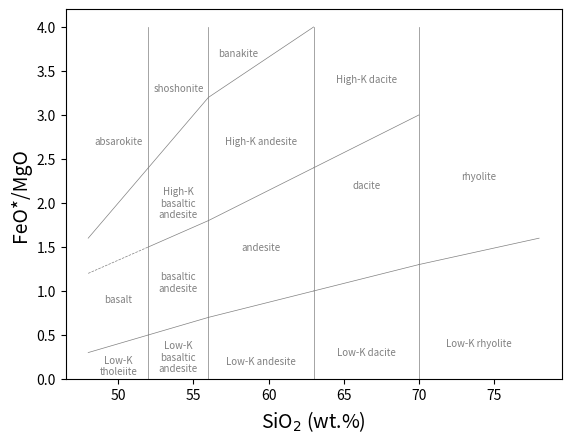

Write the Python code that produced this figure.
import matplotlib.pyplot as plt
import numpy as np

def tas_diagram(ax):
    # [redacted]
    # [x, y, name]
    names = [
        [43, 10, "Foidite"],
        [43, 2, "Picro-\nbasalt"],
        [44, 6.5, "Tephrite\nBasanite"],
        [49, 9.5, "Phono-\ntephrite"],
        [53, 11.5, "Tephri-\nphonolite"],
        [57.5, 14, "Phonolite"],
        [49, 5.5, "Trachy-\nbasalt"],
        [53, 6.7, "Basaltic\ntrachy-\nandesite"],
        [57.5, 8.5, "Trachy-\nandesite"],
        [63, 11, "Trachyte"],
        [65.5, 8.5, "Trachydacite"],
        [48.5, 2.5, "Basalt"],
        [54.5, 3.5, "Basaltic\nandesite"],
        [60, 4, "Andesite"],
        [67, 4.5, "Dacite"],
        [73.5, 8, "Rhyolite"]
    ]

    for name in names:
        ax.text(*name, c="grey",
                horizontalalignment="center", verticalalignment="center",
                fontsize=7)

    # [[x1, x2], [y1, y2]]
    lines = [
        [[41, 41], [0, 7]],
        [[41, 52.5], [7, 14]],
        [[41, 45], [3, 3]],
        [[45, 49.4], [9.4, 7.3]],
        [[48.4, 53], [11.5, 9.3]],
        [[49, 57.6], [15.6, 11.7]],
        [[45, 45], [0, 5]],
        [[45, 63], [5, 14.6]],
        [[49.4, 52], [7.3, 5]],
        [[53, 57], [9.3, 5.9]],
        [[57.6, 63], [11.7, 7]],
        [[69, 69], [8, 13]],
        [[45, 52], [5, 5]],
        [[52, 69], [5, 8]],
        [[52, 52], [0, 5]],
        [[57, 57], [0, 5.9]],
        [[63, 63], [0, 7]], 
        [[69, 77], [8, 0]]
    ]

    for line in lines:
        ax.plot(*line, "-", c="grey", lw=0.5)

def kseries(ax):
    # [redacted]
    # [x, y, name]
    names = [
        [50, 0.15, "Low-K\ntholeiite"],
        [54, 0.25, "Low-K\nbasaltic\nandesite"],
        [59.5, 0.2, "Low-K andesite"],
        [66.5, 0.3, "Low-K dacite"],
        [74, 0.4, "Low-K rhyolite"],
        [50, 0.9, "basalt"],
        [54, 1.1, "basaltic\nandesite"],
        [59.5, 1.5, "andesite"],
        [66.5, 2.2, "dacite"],
        [74, 2.3, "rhyolite"],
        [54, 2.0, "High-K\nbasaltic\nandesite"],
        [59.5, 2.7, "High-K andesite"],
        [66.5, 3.4, "High-K dacite"],
        [50, 2.7, "absarokite"],
        [54, 3.3, "shoshonite"],
        [58, 3.7, "banakite"]
    ]

    for name in names:
        ax.text(*name, c="grey",
                horizontalalignment="center", verticalalignment="center",
                fontsize=7)
    # [[x1, x2], [y1, y2]]
    lines = [
        [[52, 52], [0, 4.0]],
        [[56, 56], [0, 4.0]],
        [[63, 63], [0, 4.0]],
        [[70, 70], [0, 4.0]],
        [[48, 52], [0.3, 0.5]],
        [[52, 56], [0.5, 0.7]],
        [[56, 63], [0.7, 1.0]],
        [[63, 70], [1.0, 1.3]],
        [[70, 78], [1.3, 1.6]],
        [[48, 52], [1.2, 1.5]],
        [[52, 56], [1.5, 1.8]],
        [[56, 63], [1.8, 2.4]],
        [[63, 70], [2.4, 3.0]],
        [[48, 52], [1.6, 2.4]],
        [[52, 56], [2.4, 3.2]],
        [[56, 63], [3.2, 4.0]],
    ]
    for line in lines:
        if line == [[48, 52], [1.2, 1.5]]:
            ax.plot(*line, "--", c="grey", lw=0.5)
        else:
            ax.plot(*line, "-", c="grey", lw=0.5)

def kseries_andesite(ax):
    # [redacted]
    # [x, y, name]
    names = [
        [57, 0.3, "low-K"],
        [57, 1.3, "medium-K"],
        [57, 2.5, "high-K"],
    ]
    for name in names:
        ax.text(*name, c="grey",
                horizontalalignment="center", verticalalignment="center",
                fontsize=12)
    # lines
    x = np.arange(53, 64)
    lm = 0.04545 * x - 1.864
    mh = 0.0818 * x - 2.754
    hs = 0.145 * x - 5.135
    lines = [
        [x, lm],
        [x, mh],
        [x, hs],
        [[53, 53], [0, 0.145 * 53 - 5.135]],
        [[57, 57], [0, 0.145 * 57 - 5.135]],
        [[63, 63], [0, 0.145 * 63 - 5.135]]
    ]
    for line in lines:
        ax.plot(*line, "-", c="grey", lw=0.5)

def thca(ax):
    # [redacted]
    # [x, y, name]
    names = [
        [70, 4.5, "TH"],
        [70, 4.0, "CA"],
    ]
    for name in names:
        ax.text(*name, c="grey",
                horizontalalignment="center", verticalalignment="center",
                fontsize=12)
    x = np.arange(48, 73)
    y = ( x - 42.8 ) / 6.4
    ax.plot(x, y, "-", c="grey", lw=0.5)


def main():
    fig = plt.figure()
    ax = fig.add_subplot(111)
    #tas_diagram(ax)
    kseries(ax)
    #thca(ax)
    #kseries_andesite(ax)
    #ax.set_xlim(48, 78)
    ax.set_ylim(0, )
    ax.set_xlabel("SiO$_2$ (wt.%)", fontsize=14)
    ax.set_ylabel("FeO*/MgO", fontsize=14)
    fig.savefig('sampleimage.jpg', dpi=300, bbox_inches='tight')

if __name__ == "__main__":
    main()